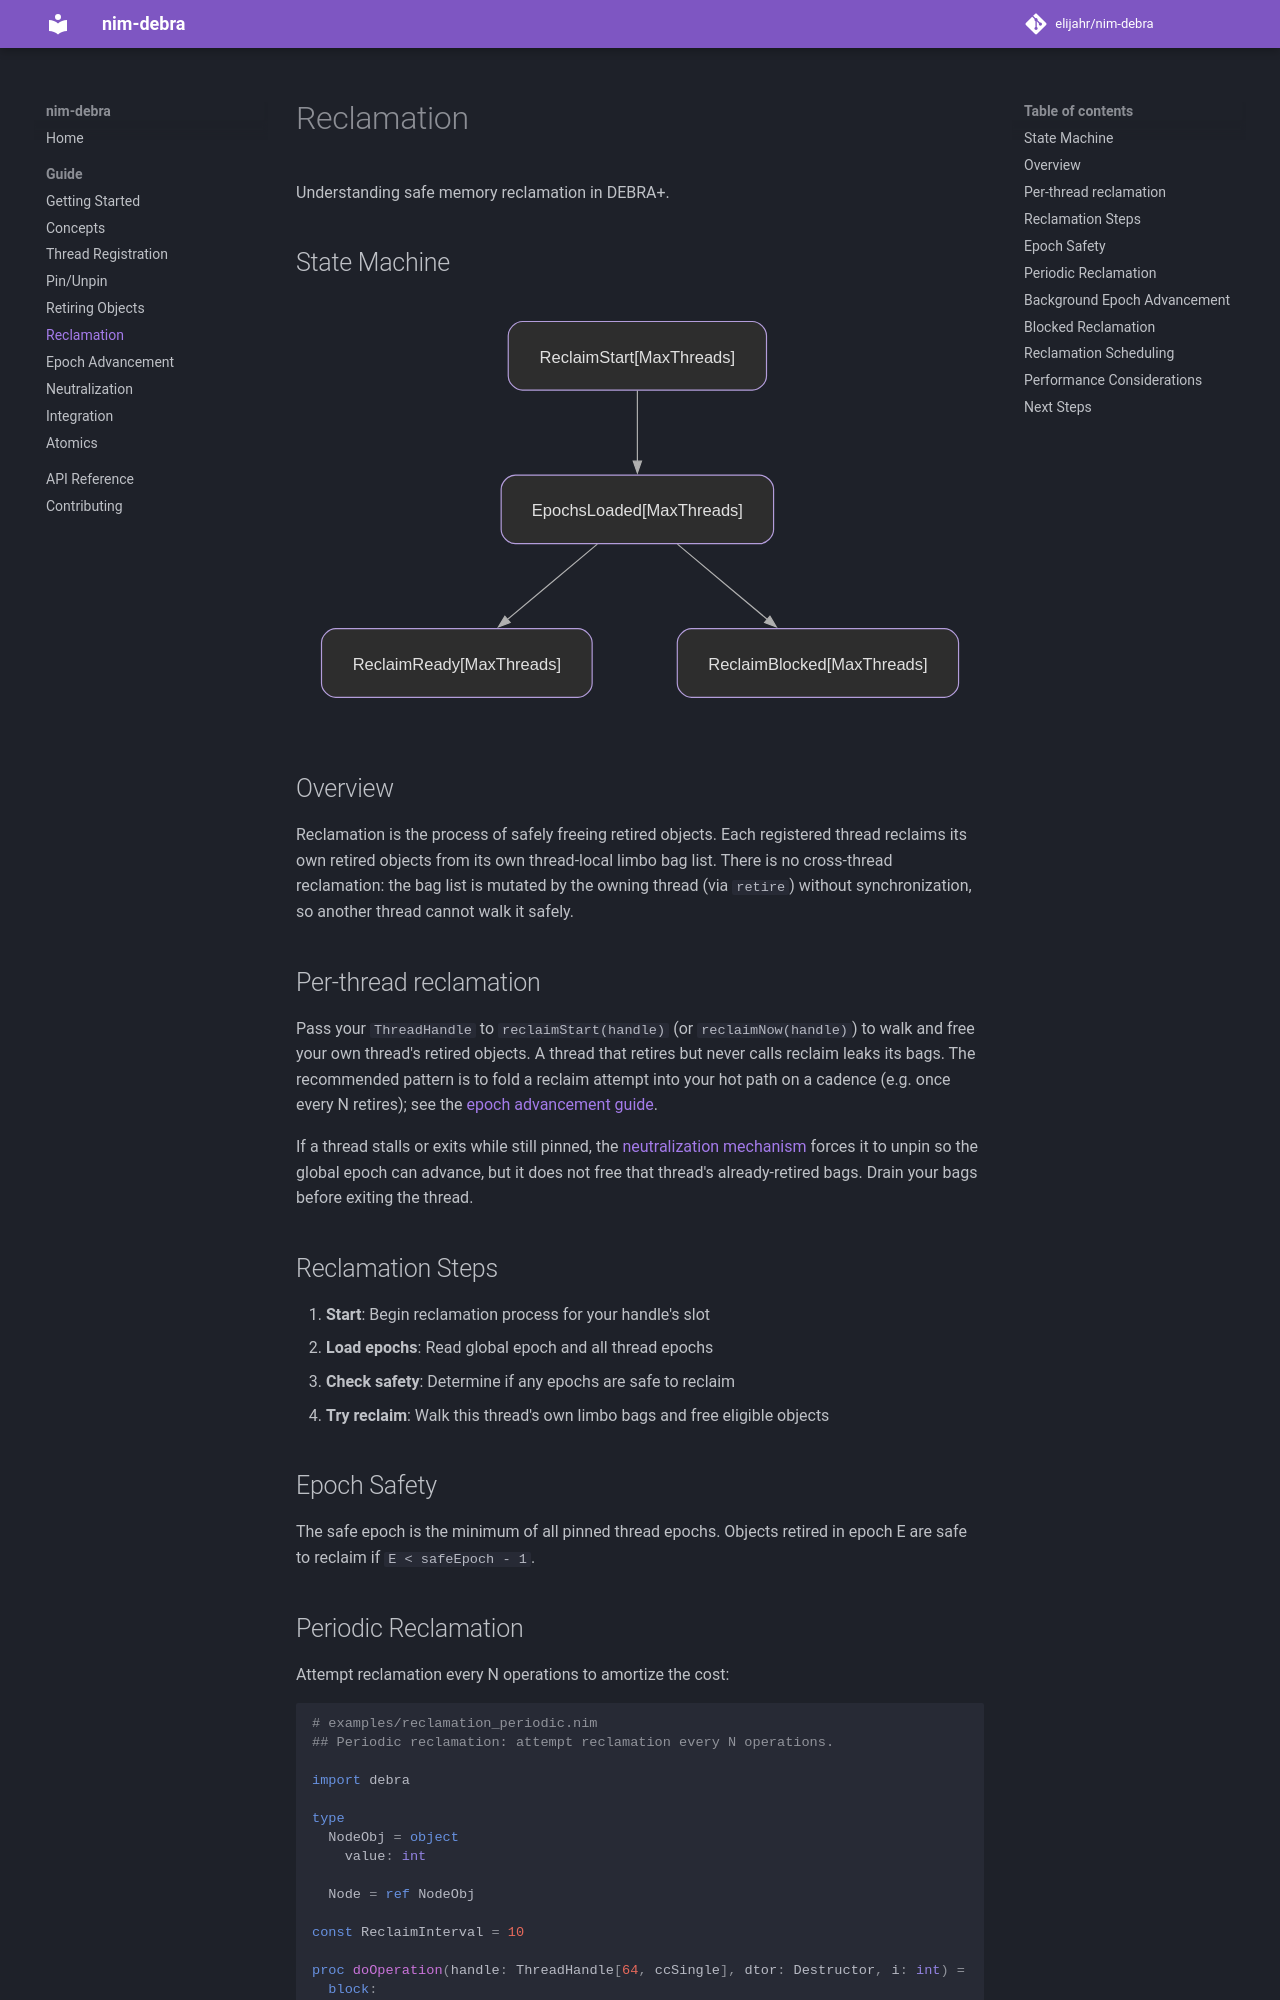

repository: elijahr/nim-debra · page: 0.11.0/guide/reclamation/index.html · generator: mkdocs

# Reclamation

Understanding safe memory reclamation in DEBRA+.

## State Machine

![Reclaim Typestate](../assets/diagrams/reclaim.svg)

## Overview

Reclamation is the process of safely freeing retired objects. Each registered
thread reclaims its own retired objects from its own thread-local limbo bag
list. There is no cross-thread reclamation: the bag list is mutated by the
owning thread (via `retire`) without synchronization, so another thread cannot
walk it safely.
